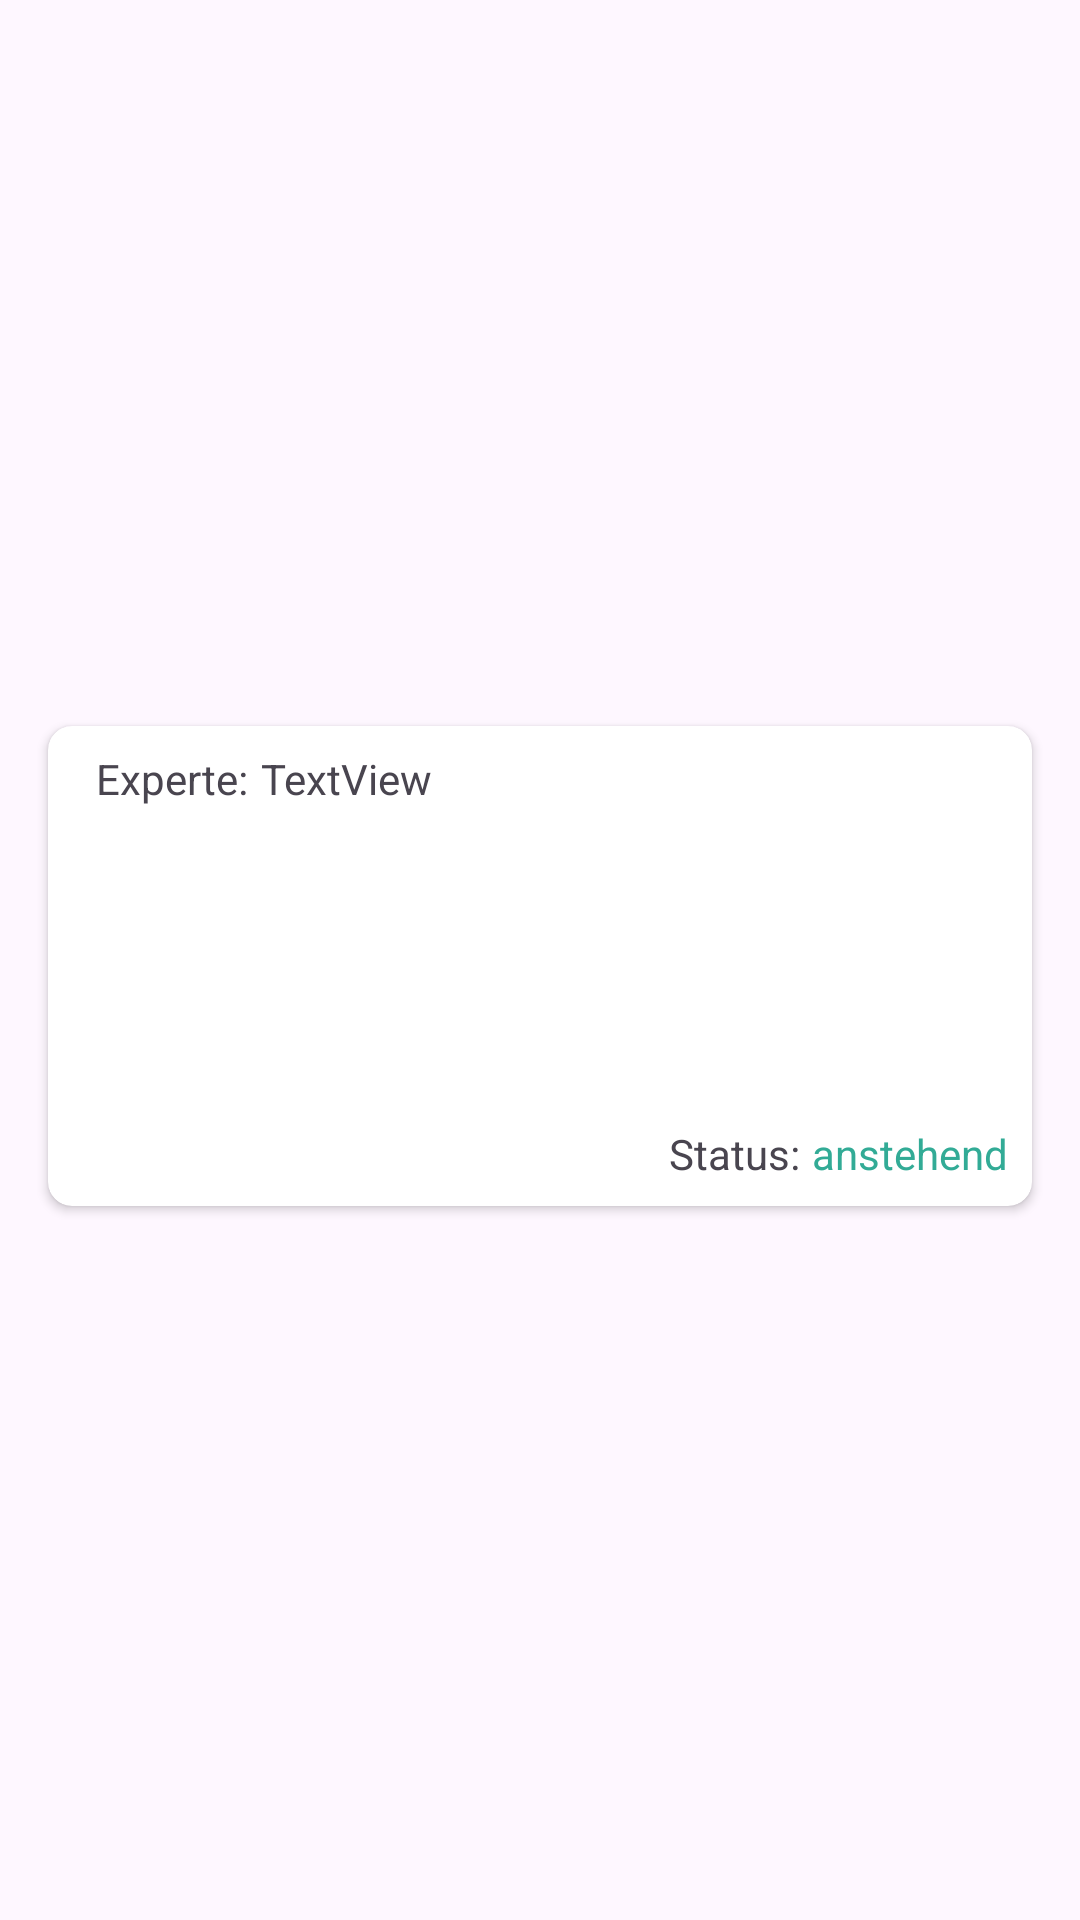

Android layout source for this screen:
<!-- AndroidManifest.xml: application theme Theme.MENTI -->
<!-- res/layout/event_list_item.xml -->
<?xml version="1.0" encoding="utf-8"?>
<androidx.constraintlayout.widget.ConstraintLayout xmlns:android="http://schemas.android.com/apk/res/android"
    xmlns:app="http://schemas.android.com/apk/res-auto"
    xmlns:tools="http://schemas.android.com/tools"
    android:layout_width="match_parent"
    android:layout_height="wrap_content">

    <androidx.cardview.widget.CardView
        android:layout_width="match_parent"
        android:layout_height="160dp"
        android:layout_marginStart="16dp"
        android:layout_marginTop="8dp"
        android:layout_marginEnd="16dp"
        android:layout_marginBottom="4dp"
        app:cardCornerRadius="8dp"
        app:layout_constraintBottom_toBottomOf="parent"
        app:layout_constraintEnd_toEndOf="parent"
        app:layout_constraintStart_toStartOf="parent"
        app:layout_constraintTop_toTopOf="parent">

        <androidx.constraintlayout.widget.ConstraintLayout
            android:layout_width="match_parent"
            android:layout_height="match_parent">

            <TextView
                android:id="@+id/textView10"
                android:layout_width="wrap_content"
                android:layout_height="wrap_content"
                android:layout_marginEnd="8dp"
                android:layout_marginBottom="8dp"
                android:text="anstehend"
                android:textColor="@color/primary"
                app:layout_constraintBottom_toBottomOf="parent"
                app:layout_constraintEnd_toEndOf="parent" />

            <TextView
                android:id="@+id/textView27"
                android:layout_width="wrap_content"
                android:layout_height="wrap_content"
                android:layout_marginEnd="4dp"
                android:text="Status:"
                app:layout_constraintBottom_toBottomOf="@+id/textView10"
                app:layout_constraintEnd_toStartOf="@+id/textView10"
                app:layout_constraintTop_toTopOf="@+id/textView10" />

            <TextView
                android:id="@+id/textView28"
                android:layout_width="wrap_content"
                android:layout_height="wrap_content"
                android:layout_marginStart="16dp"
                android:layout_marginTop="8dp"
                android:text="Experte:"
                app:layout_constraintStart_toStartOf="parent"
                app:layout_constraintTop_toTopOf="parent" />

            <TextView
                android:id="@+id/expertNameTV"
                android:layout_width="wrap_content"
                android:layout_height="wrap_content"
                android:layout_marginStart="4dp"
                android:text="TextView"
                app:layout_constraintBottom_toBottomOf="@+id/textView28"
                app:layout_constraintStart_toEndOf="@+id/textView28"
                app:layout_constraintTop_toTopOf="@+id/textView28" />
        </androidx.constraintlayout.widget.ConstraintLayout>
    </androidx.cardview.widget.CardView>
</androidx.constraintlayout.widget.ConstraintLayout>
<!-- resources referenced by this layout -->
<resources>
  <color name="primary">#32AB96</color>
  <style name="Theme.MENTI" parent="Base.Theme.MENTI" />
  <style name="Base.Theme.MENTI" parent="Theme.Material3.DayNight.NoActionBar">
          
          
          <item name="android:statusBarColor">@color/primary</item>
      </style>
</resources>
